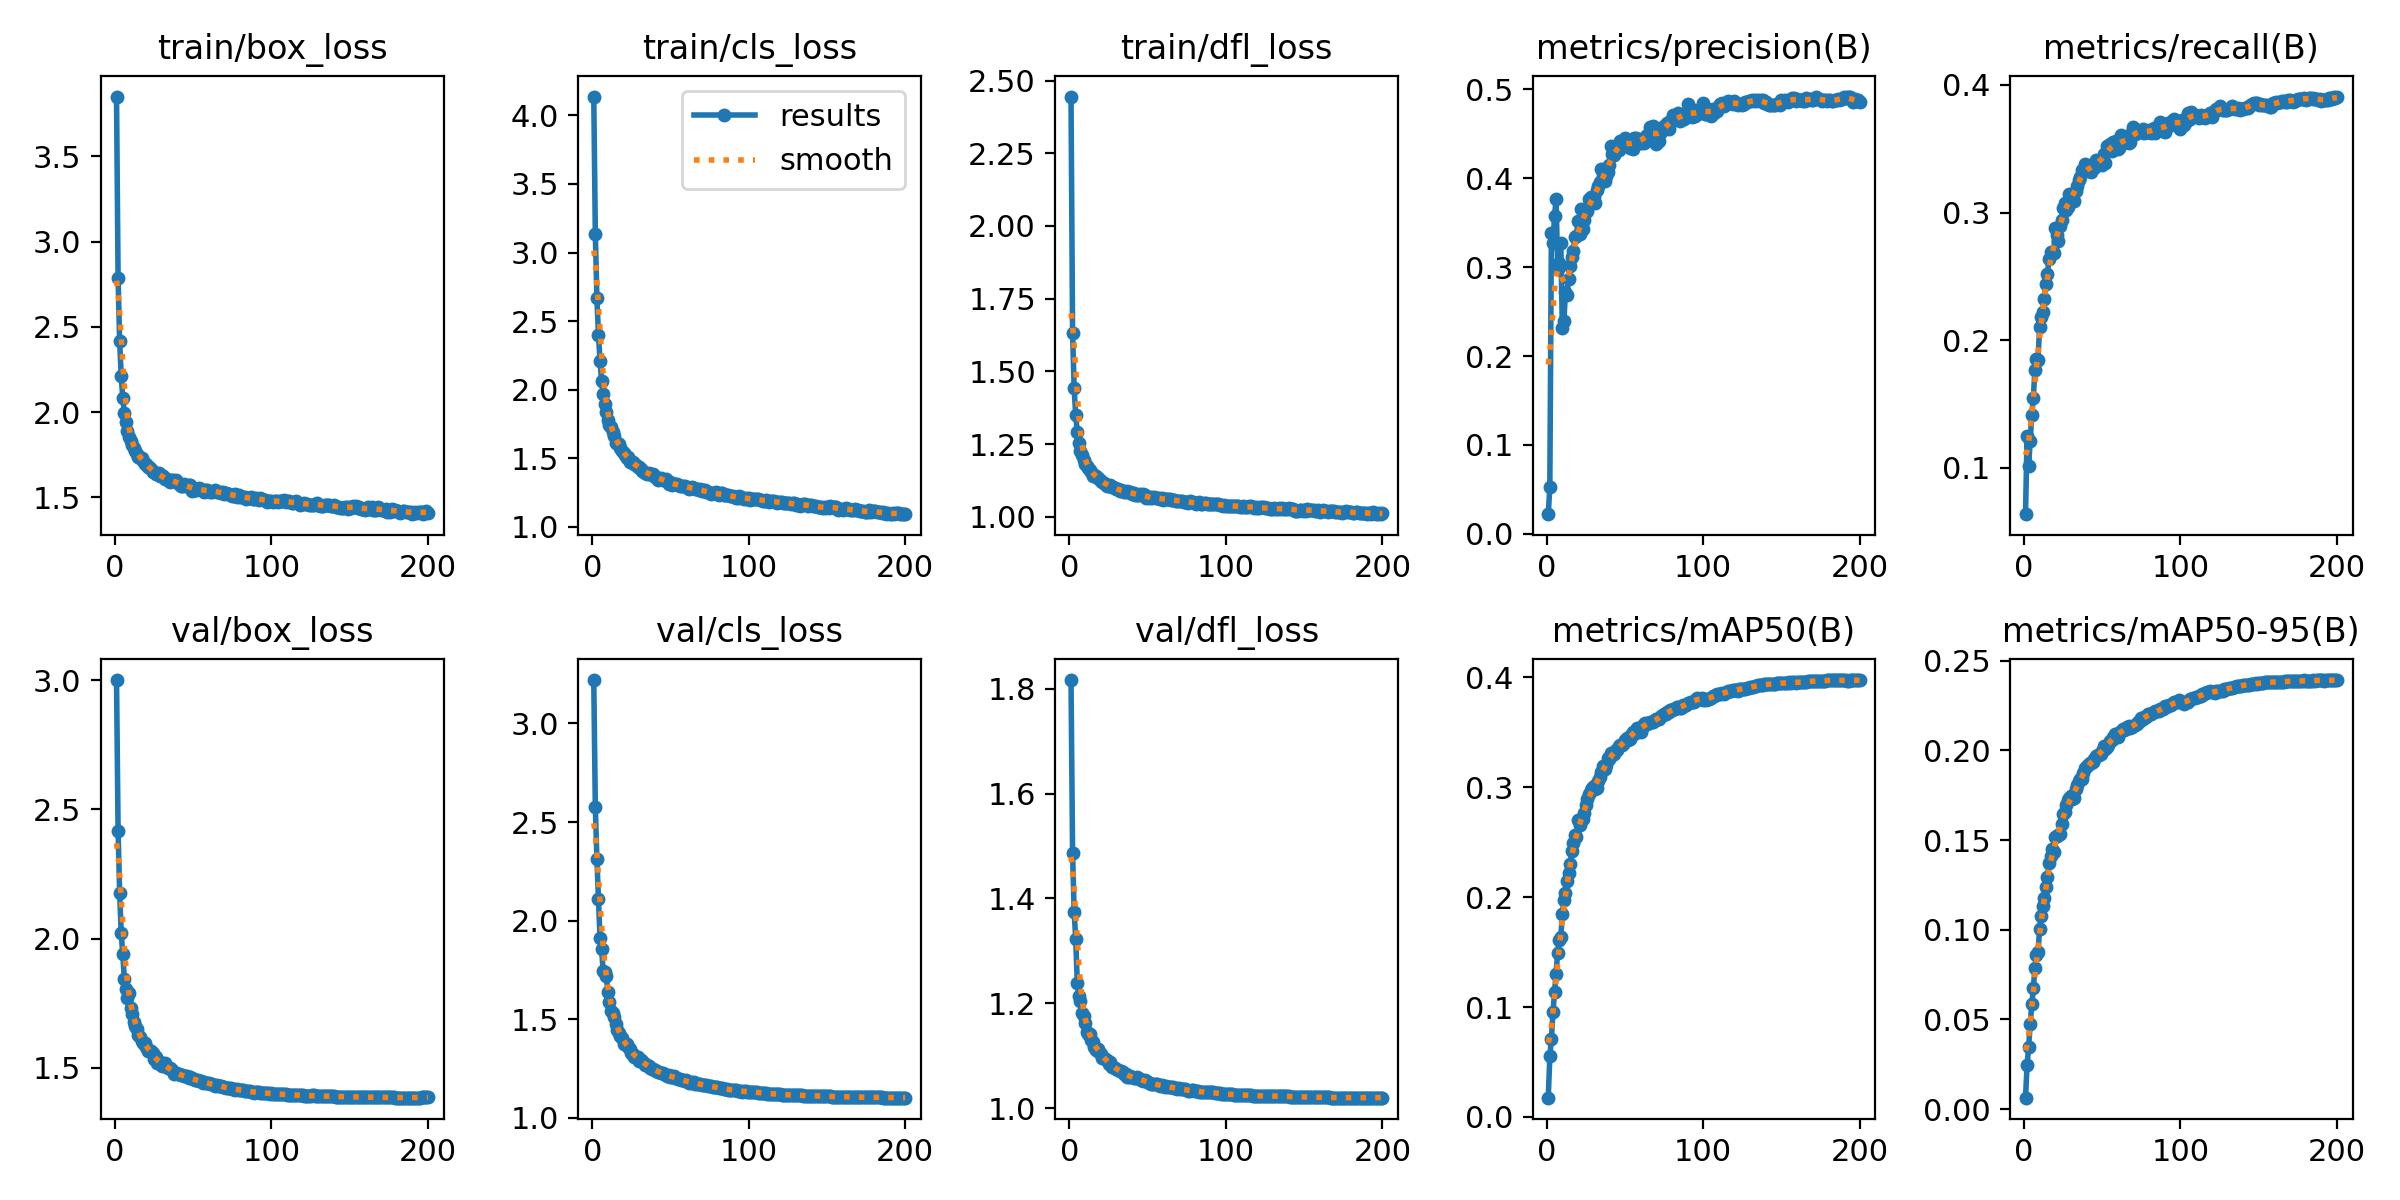

Values plotted in this chart, from the file beside it:
epoch, train/box_loss, train/cls_loss, train/dfl_loss, metrics/precision(B), metrics/recall(B), metrics/mAP50(B), metrics/mAP50-95(B), val/box_loss, val/cls_loss, val/dfl_loss, lr/pg0, lr/pg1, lr/pg2
1, 3.85, 4.137, 2.445, 0.0221, 0.06379, 0.01749, 0.00632, 3.001, 3.22, 1.817, 0.07007, 0.003325, 0.003325
2, 2.787, 3.138, 1.633, 0.05277, 0.1253, 0.05502, 0.02445, 2.418, 2.574, 1.486, 0.04004, 0.006626, 0.006626
3, 2.414, 2.666, 1.442, 0.3389, 0.1019, 0.07115, 0.03459, 2.179, 2.313, 1.375, 0.009975, 0.009893, 0.009893
4, 2.213, 2.402, 1.349, 0.3274, 0.1211, 0.09506, 0.04754, 2.02, 2.108, 1.323, 0.009851, 0.009851, 0.009851
5, 2.082, 2.211, 1.292, 0.3576, 0.1419, 0.1132, 0.05848, 1.941, 1.91, 1.239, 0.009802, 0.009802, 0.009802
6, 1.995, 2.062, 1.255, 0.3763, 0.1552, 0.1303, 0.06722, 1.845, 1.859, 1.215, 0.009753, 0.009753, 0.009753
7, 1.939, 1.968, 1.228, 0.2984, 0.1766, 0.1493, 0.07873, 1.806, 1.743, 1.204, 0.009703, 0.009703, 0.009703
8, 1.89, 1.898, 1.212, 0.3049, 0.1854, 0.1609, 0.08593, 1.771, 1.739, 1.181, 0.009654, 0.009654, 0.009654
9, 1.855, 1.837, 1.196, 0.3275, 0.1849, 0.1636, 0.08741, 1.791, 1.717, 1.177, 0.009604, 0.009604, 0.009604
10, 1.829, 1.782, 1.183, 0.2317, 0.2102, 0.1846, 0.1005, 1.732, 1.64, 1.162, 0.009555, 0.009555, 0.009555
11, 1.808, 1.744, 1.175, 0.2394, 0.2182, 0.1973, 0.1074, 1.707, 1.589, 1.145, 0.009505, 0.009505, 0.009505
12, 1.79, 1.727, 1.169, 0.2726, 0.2224, 0.2037, 0.113, 1.677, 1.543, 1.142, 0.009456, 0.009456, 0.009456
13, 1.773, 1.689, 1.16, 0.269, 0.2323, 0.2143, 0.1179, 1.664, 1.532, 1.141, 0.009406, 0.009406, 0.009406
14, 1.757, 1.661, 1.153, 0.287, 0.2439, 0.2217, 0.1236, 1.653, 1.509, 1.131, 0.009357, 0.009357, 0.009357
15, 1.735, 1.616, 1.14, 0.3014, 0.252, 0.2298, 0.1295, 1.628, 1.475, 1.125, 0.009307, 0.009307, 0.009307
16, 1.73, 1.615, 1.144, 0.3116, 0.2638, 0.2422, 0.137, 1.621, 1.446, 1.117, 0.009258, 0.009258, 0.009258
17, 1.734, 1.606, 1.14, 0.3185, 0.2694, 0.2493, 0.1412, 1.603, 1.429, 1.111, 0.009208, 0.009208, 0.009208
18, 1.716, 1.574, 1.134, 0.3338, 0.269, 0.2561, 0.1451, 1.597, 1.413, 1.114, 0.009158, 0.009158, 0.009158
19, 1.695, 1.556, 1.13, 0.335, 0.2682, 0.255, 0.1436, 1.597, 1.406, 1.107, 0.009109, 0.009109, 0.009109
20, 1.698, 1.542, 1.123, 0.3517, 0.2876, 0.27, 0.1515, 1.582, 1.376, 1.103, 0.009059, 0.009059, 0.009059
21, 1.677, 1.524, 1.118, 0.3369, 0.2826, 0.2656, 0.1524, 1.566, 1.373, 1.096, 0.00901, 0.00901, 0.00901
22, 1.677, 1.506, 1.116, 0.3656, 0.278, 0.2706, 0.1526, 1.571, 1.376, 1.095, 0.00896, 0.00896, 0.00896
23, 1.667, 1.508, 1.112, 0.3426, 0.2898, 0.2707, 0.1532, 1.565, 1.359, 1.094, 0.008911, 0.008911, 0.008911
24, 1.649, 1.472, 1.107, 0.3536, 0.2943, 0.2769, 0.1589, 1.559, 1.35, 1.091, 0.008861, 0.008861, 0.008861
25, 1.651, 1.472, 1.105, 0.3623, 0.3033, 0.2842, 0.1643, 1.536, 1.33, 1.084, 0.008812, 0.008812, 0.008812
26, 1.639, 1.472, 1.107, 0.3629, 0.3077, 0.289, 0.1659, 1.542, 1.322, 1.087, 0.008762, 0.008762, 0.008762
27, 1.635, 1.456, 1.101, 0.3765, 0.3018, 0.2943, 0.1697, 1.519, 1.308, 1.079, 0.008713, 0.008713, 0.008713
28, 1.641, 1.454, 1.104, 0.3795, 0.3044, 0.2978, 0.1723, 1.521, 1.309, 1.078, 0.008663, 0.008663, 0.008663
29, 1.627, 1.438, 1.098, 0.3735, 0.3144, 0.2997, 0.1734, 1.522, 1.308, 1.077, 0.008614, 0.008614, 0.008614
30, 1.625, 1.434, 1.095, 0.3791, 0.3126, 0.3011, 0.1743, 1.509, 1.286, 1.074, 0.008564, 0.008564, 0.008564
31, 1.626, 1.423, 1.095, 0.3722, 0.3117, 0.2988, 0.1728, 1.513, 1.295, 1.072, 0.008515, 0.008515, 0.008515
32, 1.606, 1.405, 1.089, 0.3869, 0.3089, 0.2996, 0.1735, 1.518, 1.288, 1.071, 0.008466, 0.008466, 0.008466
33, 1.605, 1.399, 1.091, 0.391, 0.3167, 0.3058, 0.1784, 1.504, 1.277, 1.072, 0.008416, 0.008416, 0.008416
34, 1.599, 1.393, 1.089, 0.3963, 0.3211, 0.3097, 0.1806, 1.5, 1.268, 1.069, 0.008367, 0.008367, 0.008367
35, 1.588, 1.389, 1.087, 0.4103, 0.3257, 0.3143, 0.1829, 1.499, 1.27, 1.065, 0.008317, 0.008317, 0.008317
36, 1.602, 1.394, 1.085, 0.4024, 0.3279, 0.3191, 0.1839, 1.496, 1.261, 1.066, 0.008268, 0.008268, 0.008268
37, 1.604, 1.389, 1.087, 0.3965, 0.3334, 0.3166, 0.1843, 1.488, 1.253, 1.06, 0.008218, 0.008218, 0.008218
38, 1.595, 1.379, 1.085, 0.4023, 0.3327, 0.3201, 0.1872, 1.476, 1.25, 1.06, 0.008169, 0.008169, 0.008169
39, 1.6, 1.385, 1.086, 0.407, 0.3382, 0.3262, 0.1903, 1.481, 1.245, 1.061, 0.008119, 0.008119, 0.008119
40, 1.585, 1.363, 1.08, 0.4146, 0.3341, 0.3261, 0.1912, 1.477, 1.241, 1.058, 0.00807, 0.00807, 0.00807
41, 1.579, 1.362, 1.081, 0.4363, 0.3335, 0.3309, 0.1921, 1.475, 1.238, 1.057, 0.00802, 0.00802, 0.00802
42, 1.567, 1.343, 1.074, 0.4272, 0.333, 0.3296, 0.1927, 1.471, 1.232, 1.057, 0.007971, 0.007971, 0.007971
43, 1.567, 1.346, 1.075, 0.4263, 0.3322, 0.3306, 0.193, 1.472, 1.234, 1.059, 0.007921, 0.007921, 0.007921
44, 1.58, 1.354, 1.075, 0.4336, 0.3379, 0.3338, 0.1936, 1.47, 1.229, 1.058, 0.007872, 0.007872, 0.007872
45, 1.567, 1.344, 1.077, 0.4331, 0.3347, 0.3336, 0.1952, 1.47, 1.227, 1.055, 0.007822, 0.007822, 0.007822
46, 1.567, 1.345, 1.073, 0.4315, 0.3409, 0.3373, 0.197, 1.468, 1.223, 1.053, 0.007772, 0.007772, 0.007772
47, 1.571, 1.348, 1.077, 0.4416, 0.3382, 0.3386, 0.1975, 1.462, 1.217, 1.052, 0.007723, 0.007723, 0.007723
48, 1.572, 1.333, 1.073, 0.4382, 0.34, 0.3388, 0.1973, 1.467, 1.214, 1.054, 0.007673, 0.007673, 0.007673
49, 1.538, 1.312, 1.064, 0.4393, 0.3423, 0.3392, 0.1979, 1.459, 1.215, 1.052, 0.007624, 0.007624, 0.007624
50, 1.552, 1.324, 1.066, 0.4453, 0.3374, 0.3427, 0.1998, 1.456, 1.21, 1.05, 0.007574, 0.007574, 0.007574
51, 1.542, 1.309, 1.065, 0.4389, 0.3458, 0.3449, 0.2025, 1.454, 1.21, 1.049, 0.007525, 0.007525, 0.007525
52, 1.545, 1.31, 1.067, 0.4434, 0.3389, 0.3433, 0.2011, 1.453, 1.211, 1.047, 0.007476, 0.007476, 0.007476
53, 1.547, 1.314, 1.065, 0.4338, 0.3524, 0.3443, 0.2017, 1.452, 1.203, 1.046, 0.007426, 0.007426, 0.007426
54, 1.555, 1.314, 1.066, 0.4348, 0.3526, 0.3475, 0.2031, 1.45, 1.2, 1.046, 0.007377, 0.007377, 0.007377
55, 1.552, 1.308, 1.064, 0.4328, 0.3534, 0.3506, 0.2054, 1.448, 1.196, 1.046, 0.007327, 0.007327, 0.007327
56, 1.54, 1.301, 1.065, 0.445, 0.3481, 0.348, 0.2056, 1.44, 1.198, 1.045, 0.007278, 0.007278, 0.007278
57, 1.533, 1.3, 1.065, 0.4454, 0.3556, 0.3519, 0.2076, 1.444, 1.192, 1.044, 0.007228, 0.007228, 0.007228
58, 1.543, 1.295, 1.063, 0.4436, 0.3526, 0.3539, 0.2093, 1.442, 1.19, 1.042, 0.007178, 0.007178, 0.007178
59, 1.541, 1.301, 1.065, 0.4395, 0.3564, 0.3539, 0.209, 1.443, 1.187, 1.045, 0.007129, 0.007129, 0.007129
60, 1.537, 1.292, 1.058, 0.4393, 0.3501, 0.3503, 0.2074, 1.441, 1.19, 1.042, 0.007079, 0.007079, 0.007079
... 140 more rows
